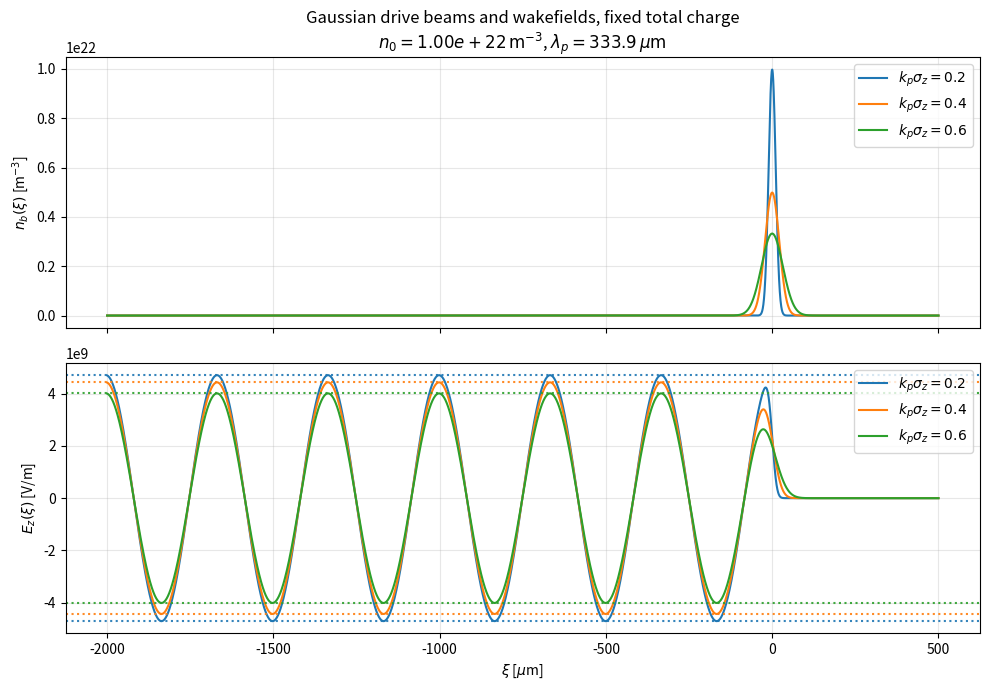

The matplotlib source for this figure:
import numpy as np
import matplotlib.pyplot as plt

# Physical constants
e = 1.602176634e-19
epsilon_0 = 8.8541878128e-12
m_e = 9.1093837015e-31
c = 299792458.0

# Input parameters
n_0 = 1.0e22 

# Reference beam used to define fixed total charge
n_b0_ref = 2.0e21
sigma_ref = 53e-6

# Cases to compare
kp_sigma_values = [0.2, 0.4, 0.6]

xi_min = -2000e-6
xi_max = 500e-6
npts = 2**13

# Derived parameters
omega_p = np.sqrt(n_0 * e**2 / (m_e * epsilon_0))
k_p = omega_p / c
lambda_p = 2 * np.pi / k_p

# Fixed total 1D beam charge
N_total = n_b0_ref * np.sqrt(2 * np.pi) * sigma_ref

print(f"lambda_p = {lambda_p*1e6:.2f} microns")
print(f"k_p = {k_p:.4e} 1/m")
print(f"fixed integral n_b dxi = {N_total:.4e} m^-2")

# Gridding stuff
xi = np.linspace(xi_min, xi_max, npts)
dxi = xi[1] - xi[0]

# Correct Greens Function
Xi = xi[:, None]
Xp = xi[None, :]

causal_mask = (Xp >= Xi).astype(float)
kernel = np.sin(k_p * (Xp - Xi)) / k_p
kernel *= causal_mask

# trapezoid weights
weights = np.ones_like(xi)
weights[0] = 0.5
weights[-1] = 0.5

# Store results
results = []

for kp_sigma in kp_sigma_values:
    sigma_z = kp_sigma / k_p

    # Keep total charge constant
    n_b0 = N_total / (np.sqrt(2 * np.pi) * sigma_z)

    # Drive beam
    n_b = n_b0 * np.exp(-xi**2 / (2 * sigma_z**2))

    # Source Term
    S = (e * n_b0 / epsilon_0) * (xi / sigma_z**2) * np.exp(
        -xi**2 / (2 * sigma_z**2)
    )

    # Solve
    E_z = kernel @ (S * weights) * dxi

    # Calculate analytical E_max
    E_max_analytic = (e / epsilon_0) * N_total * np.exp(
        -0.5 * (k_p * sigma_z)**2
    )

    results.append({
        "kp_sigma": kp_sigma,
        "sigma_z": sigma_z,
        "n_b0": n_b0,
        "n_b": n_b,
        "E_z": E_z,
        "E_max_analytic": E_max_analytic,
    })

    print(
        f"k_p*sigma_z = {kp_sigma:.2f}, "
        f"sigma_z = {sigma_z*1e6:.2f} microns, "
        f"n_b0 = {n_b0:.3e} m^-3, "
        f"E_max(analytic) = {E_max_analytic:.3e} V/m"
    )

# Plotting
fig, (ax1, ax2) = plt.subplots(2, 1, figsize=(10, 7), sharex=True)

colors = plt.rcParams["axes.prop_cycle"].by_key()["color"]

# Top: beam densities
for i, res in enumerate(results):
    color = colors[i % len(colors)]
    ax1.plot(
        xi * 1e6,
        res["n_b"],
        color=color,
        label=rf"$k_p\sigma_z={res['kp_sigma']}$"
    )

ax1.set_ylabel(r"$n_b(\xi)$ [m$^{-3}$]")
ax1.set_title(
    "Gaussian drive beams and wakefields, fixed total charge\n"
    + rf"$n_0={n_0:.2e}\,\mathrm{{m}}^{{-3}}$, "
    + rf"$\lambda_p={lambda_p*1e6:.1f}\,\mu\mathrm{{m}}$"
)
ax1.grid(True, alpha=0.3)
ax1.legend()

# Bottom: wakefields + analytic amplitudes
for i, res in enumerate(results):
    color = colors[i % len(colors)]

    ax2.plot(
        xi * 1e6,
        res["E_z"],
        color=color,
        label=rf"$k_p\sigma_z={res['kp_sigma']}$"
    )

    ax2.axhline(
        res["E_max_analytic"],
        color=color,
        linestyle=":",
        linewidth=1.5,
        alpha=0.9
    )
    ax2.axhline(
        -res["E_max_analytic"],
        color=color,
        linestyle=":",
        linewidth=1.5,
        alpha=0.9
    )

ax2.set_xlabel(r"$\xi$ [$\mu$m]")
ax2.set_ylabel(r"$E_z(\xi)$ [V/m]")
ax2.grid(True, alpha=0.3)
ax2.legend()

plt.tight_layout()
plt.show()
